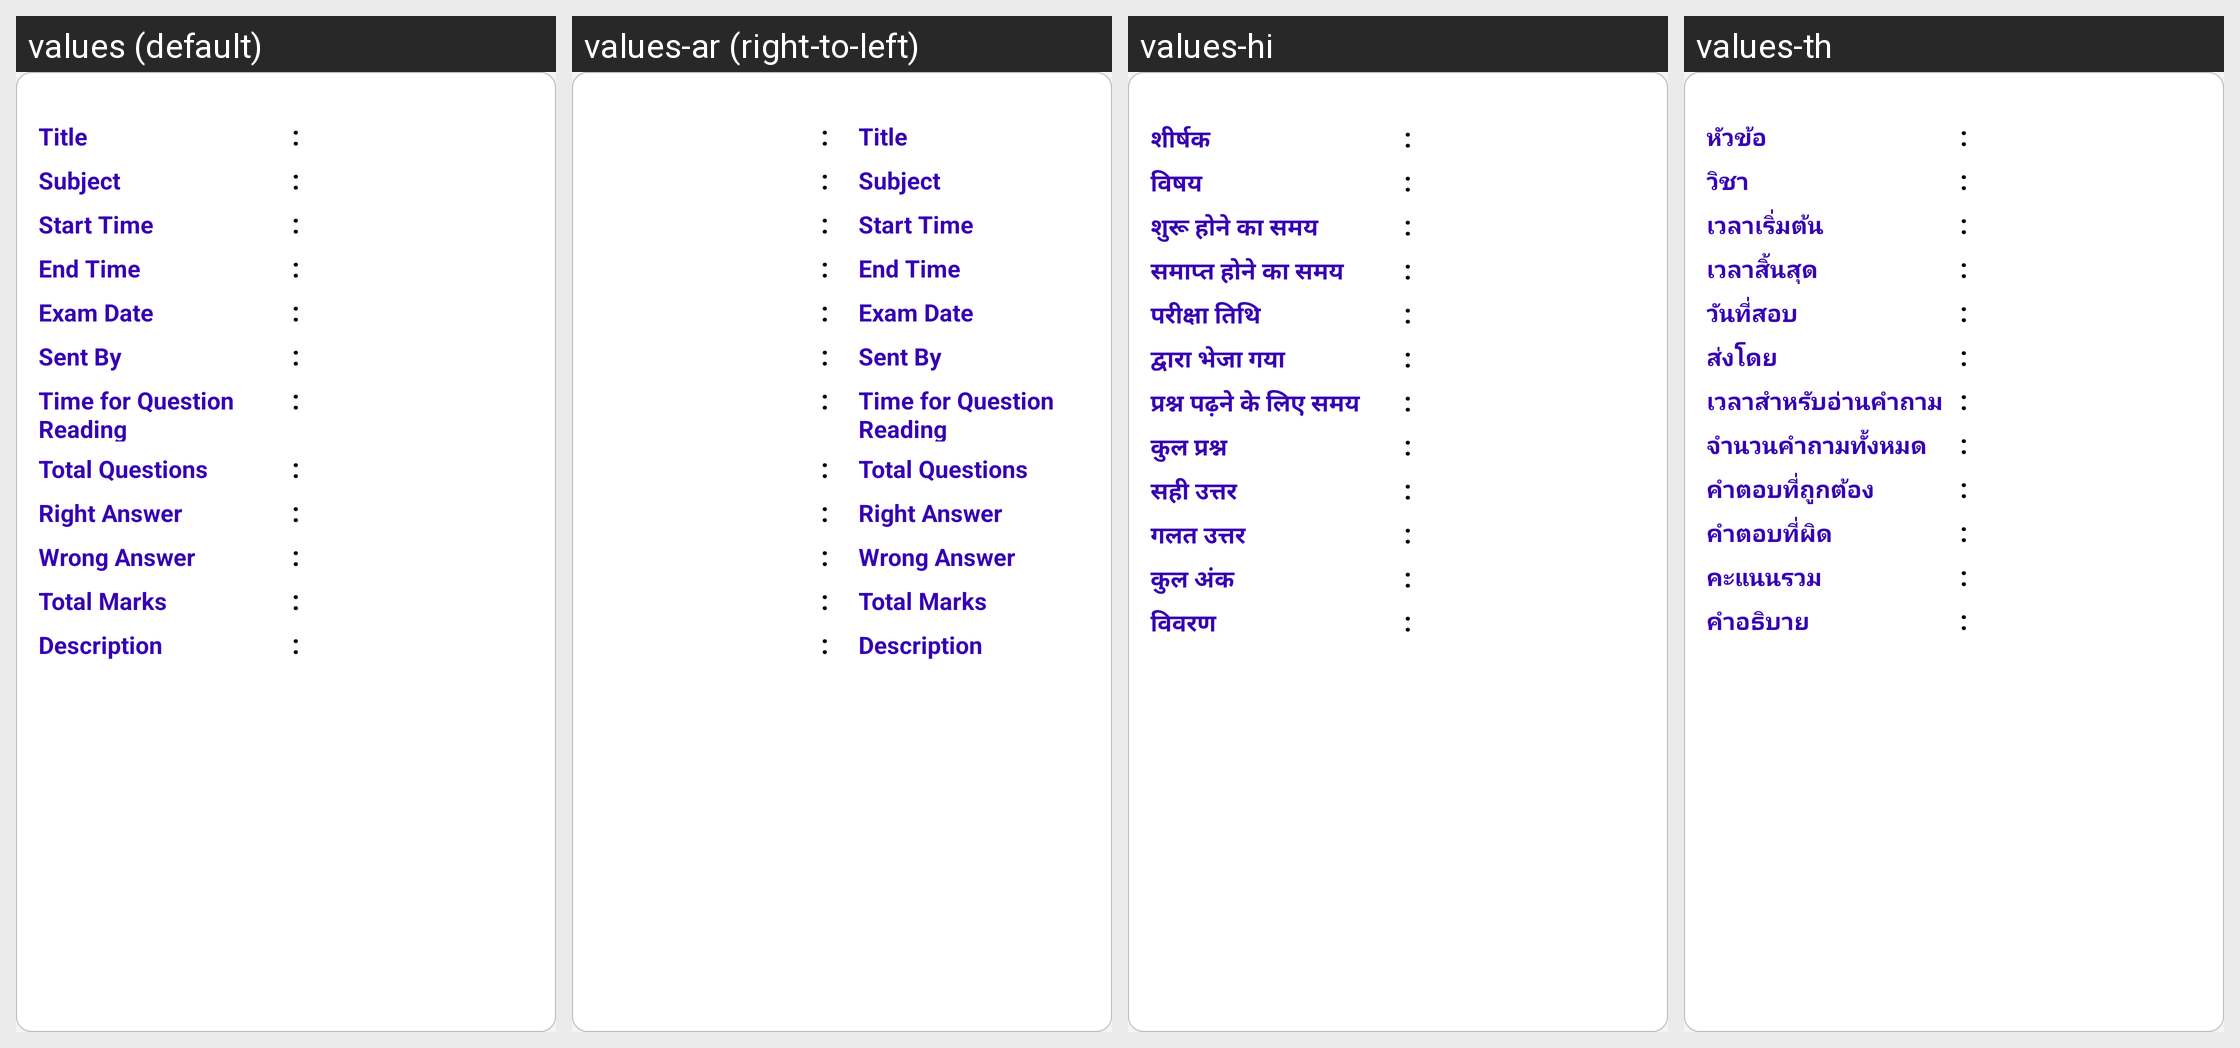

The same Android screen rendered under several of its app's locales, left to right. List the strings drawn on it with the default value and each locale's translation.
Android screen res/layout/exam_enhancement.xml rendered under 4 locales, left to right: values (default), values-ar (right-to-left), values-hi, values-th. Device: Nexus 5 (rendered at 1080×1920; each locale shown at half size, 540×960, under a caption strip naming it); theme AppTheme.FullScreen.
Other locales in the repository, not shown: values-de, values-es, values-fr, values-it, values-ms, values-si.
Strings drawn on this screen, with the default value and each locale's value (text and hints the layout hard-codes, and strings that could not be matched under every locale, appear in the picture but are not listed):

subject
  values: Subject
  values-ar: Subject  [not translated; the default value is used]
  values-hi: विषय
  values-th: วิชา

start_time
  values: Start Time
  values-ar: Start Time  [not translated; the default value is used]
  values-hi: शुरू होने का समय
  values-th: เวลาเริ่มต้น

end_time
  values: End Time
  values-ar: End Time  [not translated; the default value is used]
  values-hi: समाप्त होने का समय
  values-th: เวลาสิ้นสุด

exam_date
  values: Exam Date
  values-ar: Exam Date  [not translated; the default value is used]
  values-hi: परीक्षा तिथि
  values-th: วันที่สอบ

sent_by
  values: Sent By
  values-ar: Sent By  [not translated; the default value is used]
  values-hi: द्वारा भेजा गया
  values-th: ส่งโดย

time_for_question_reading
  values: Time for Question Reading
  values-ar: Time for Question Reading  [not translated; the default value is used]
  values-hi: प्रश्न पढ़ने के लिए समय
  values-th: เวลาสำหรับอ่านคำถาม

total_questions
  values: Total Questions
  values-ar: Total Questions  [not translated; the default value is used]
  values-hi: कुल प्रश्न
  values-th: จำนวนคำถามทั้งหมด

right_answer
  values: Right Answer
  values-ar: Right Answer  [not translated; the default value is used]
  values-hi: सही उत्तर
  values-th: คำตอบที่ถูกต้อง

wrong_answer
  values: Wrong Answer
  values-ar: Wrong Answer  [not translated; the default value is used]
  values-hi: गलत उत्तर
  values-th: คำตอบที่ผิด

total_marks
  values: Total Marks
  values-ar: Total Marks  [not translated; the default value is used]
  values-hi: कुल अंक
  values-th: คะแนนรวม

title
  values: Title
  values-ar: Title  [not translated; the default value is used]
  values-hi: शीर्षक
  values-th: หัวข้อ

description
  values: Description
  values-ar: Description  [not translated; the default value is used]
  values-hi: विवरण
  values-th: คำอธิบาย
